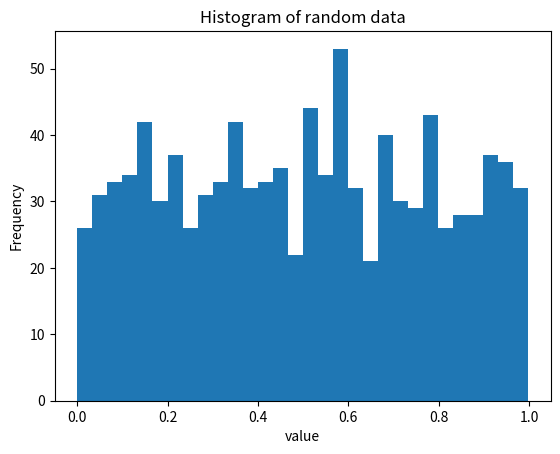

Reproduce this figure in Python.
import matplotlib.pyplot as plt
import numpy as np

data = np.random.random(1000)

plt.hist(data, bins=30)
plt.xlabel('value')
plt.ylabel('Frequency')  # Corrected this line
plt.title('Histogram of random data')
plt.show()
